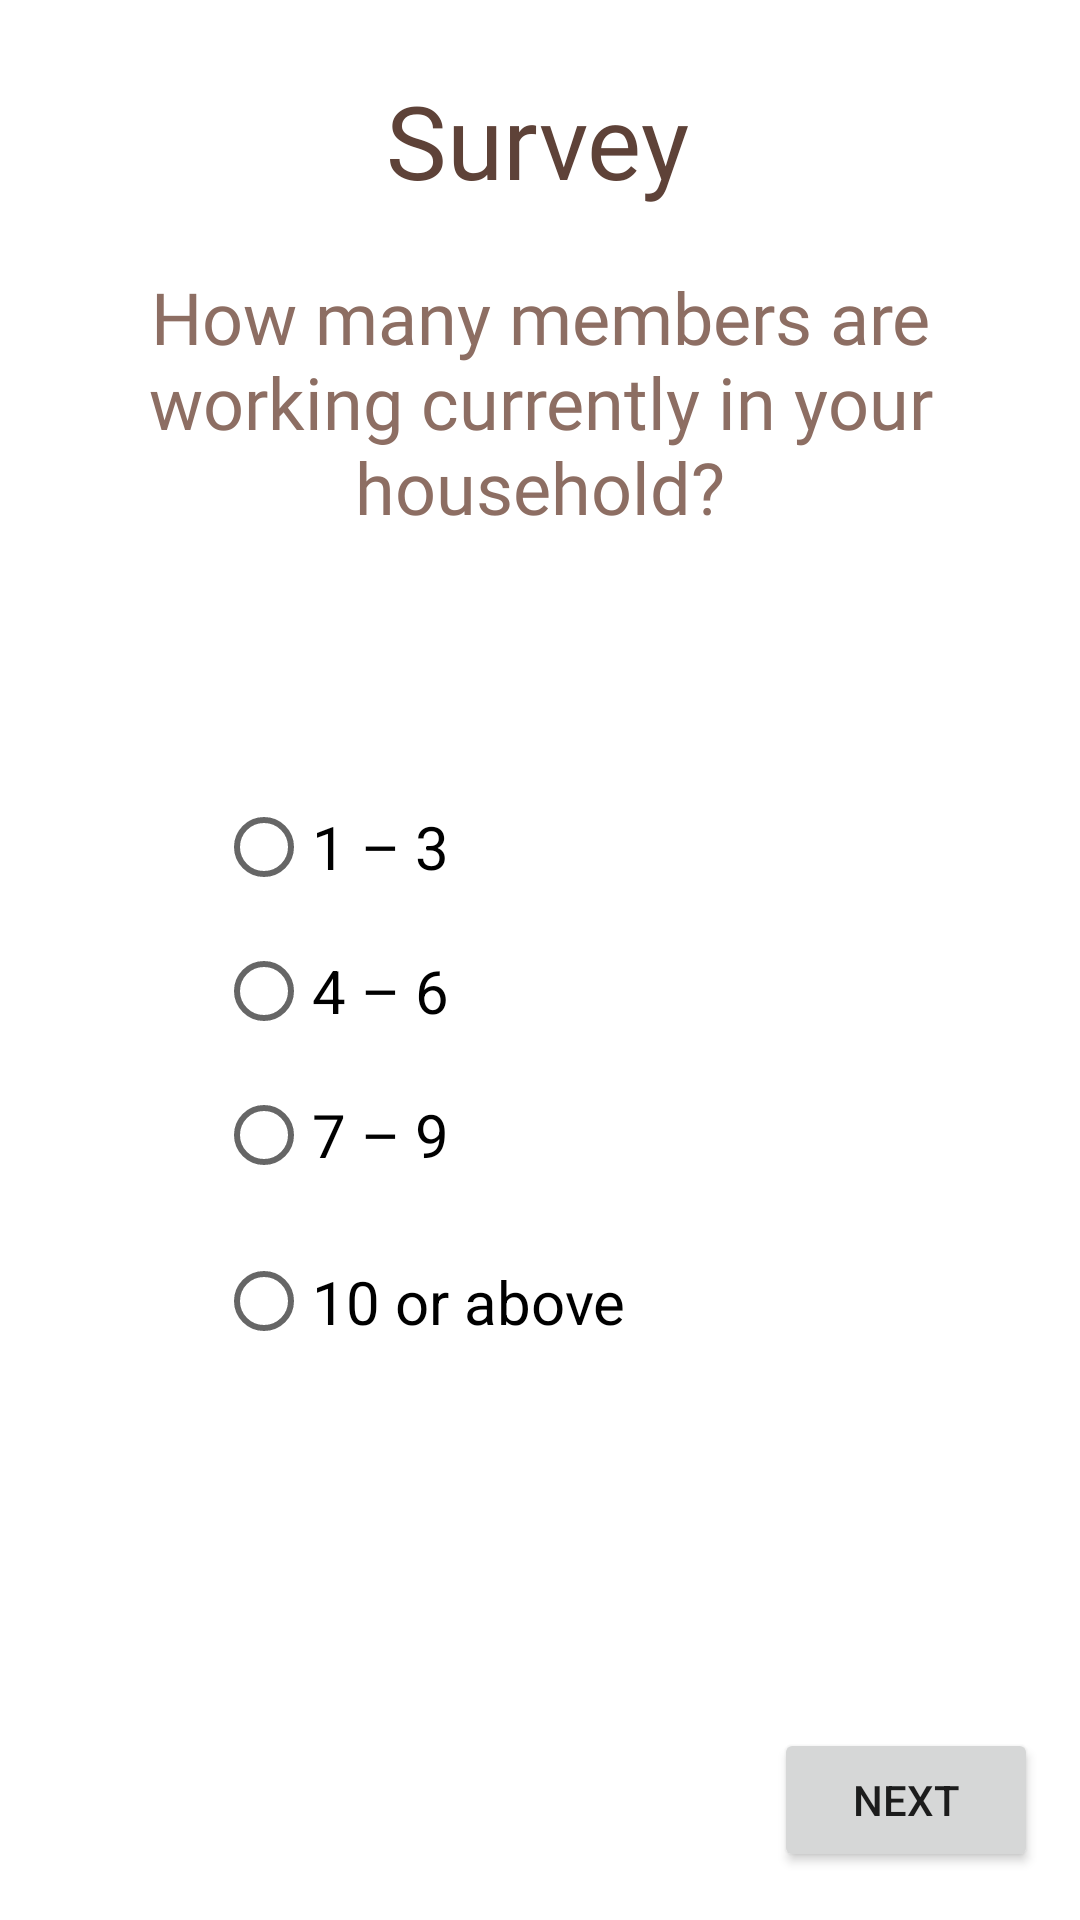

The Android layout XML behind this screen, and the referenced resources:
<!-- AndroidManifest.xml: application theme Theme.HungerHub -->
<!-- res/layout/fragment_survey_general2.xml -->
<?xml version="1.0" encoding="utf-8"?>
<androidx.constraintlayout.widget.ConstraintLayout xmlns:android="http://schemas.android.com/apk/res/android"
    xmlns:app="http://schemas.android.com/apk/res-auto"
    xmlns:tools="http://schemas.android.com/tools"
    android:layout_width="match_parent"
    android:layout_height="match_parent"
    tools:context=".ui.survey.SurveyFragmentGeneral2">


    <TextView
        android:id="@+id/textViewGeneral"
        android:layout_width="wrap_content"
        android:layout_height="wrap_content"
        android:layout_marginTop="24dp"
        android:fontFamily="@font/abeezee_italic"
        android:text="@string/general_survey"
        android:textColor="@color/brown_dark"
        android:textSize="34sp"
        app:layout_constraintEnd_toEndOf="parent"
        app:layout_constraintHorizontal_bias="0.497"
        app:layout_constraintStart_toStartOf="parent"
        app:layout_constraintTop_toTopOf="parent" />

    <TextView
        android:id="@+id/textViewPeopleWorking"
        android:layout_width="307dp"
        android:layout_height="89dp"
        android:layout_marginTop="20dp"
        android:fontFamily="@font/abeezee_regular"
        android:text="@string/How_many_working"
        android:textAlignment="center"
        android:textColor="@color/brown"
        android:textSize="24sp"
        app:layout_constraintEnd_toEndOf="parent"
        app:layout_constraintStart_toStartOf="parent"
        app:layout_constraintTop_toBottomOf="@+id/textViewGeneral" />

    <RadioGroup
        android:id="@+id/radioGroupWorking"
        android:layout_width="219dp"
        android:layout_height="208dp"
        android:layout_marginTop="80dp"
        app:layout_constraintEnd_toEndOf="parent"
        app:layout_constraintHorizontal_bias="0.511"
        app:layout_constraintStart_toStartOf="parent"
        app:layout_constraintTop_toBottomOf="@+id/textViewPeopleWorking">

        <RadioButton
            android:id="@+id/radioButtonWork1_3"
            android:layout_width="match_parent"
            android:layout_height="wrap_content"
            android:text="@string/one_to_three"
            android:textSize="20sp" />

        <RadioButton
            android:id="@+id/radioButtonWorking4_6"
            android:layout_width="match_parent"
            android:layout_height="wrap_content"
            android:text="@string/four_to_six"
            android:textSize="20sp" />

        <RadioButton
            android:id="@+id/radioButtonWorking7_9"
            android:layout_width="match_parent"
            android:layout_height="wrap_content"
            android:text="@string/seven_to_nine"
            android:textSize="20sp" />

        <RadioButton
            android:id="@+id/radioButtonWorking10_above"
            android:layout_width="match_parent"
            android:layout_height="63dp"
            android:minHeight="48dp"
            android:text="@string/ten_or_above"
            android:textSize="20sp" />
    </RadioGroup>

    <Button
        android:id="@+id/buttonNavGen3"
        android:layout_width="wrap_content"
        android:layout_height="wrap_content"
        android:layout_marginBottom="16dp"
        android:text="@string/next"
        app:layout_constraintBottom_toBottomOf="parent"
        app:layout_constraintEnd_toEndOf="parent"
        app:layout_constraintHorizontal_bias="0.949"
        app:layout_constraintStart_toStartOf="parent" />

</androidx.constraintlayout.widget.ConstraintLayout>
<!-- resources referenced by this layout -->
<resources>
  <color name="brown">#8d6e63</color>
  <color name="brown_dark">#5e4238</color>
  <string name="How_many_working">How many members are working currently in your household?</string>
  <string name="four_to_six">4 – 6</string>
  <string name="general_survey">Survey</string>
  <string name="next">Next</string>
  <string name="one_to_three">1 – 3</string>
  <string name="seven_to_nine">7 – 9</string>
  <string name="ten_or_above">10 or above</string>
  <style name="Theme.HungerHub" parent="Theme.MaterialComponents.DayNight.NoActionBar">
          
          <item name="colorPrimary">@color/brown</item>               
          <item name="colorPrimaryVariant">@color/brown_dark</item>   
          <item name="colorOnPrimary">@color/white</item>             
          
          <item name="colorSecondary">@color/teal_700</item>           
          <item name="colorSecondaryVariant">@color/teal_200</item>
          <item name="colorOnSecondary">@color/white</item>           
          
          <item name="android:statusBarColor">?attr/colorPrimaryVariant</item>
      </style>
  <color name="white">#FFFFFFFF</color>
  <color name="teal_700">#00867d</color>
  <color name="teal_200">#82e9de</color>
</resources>
